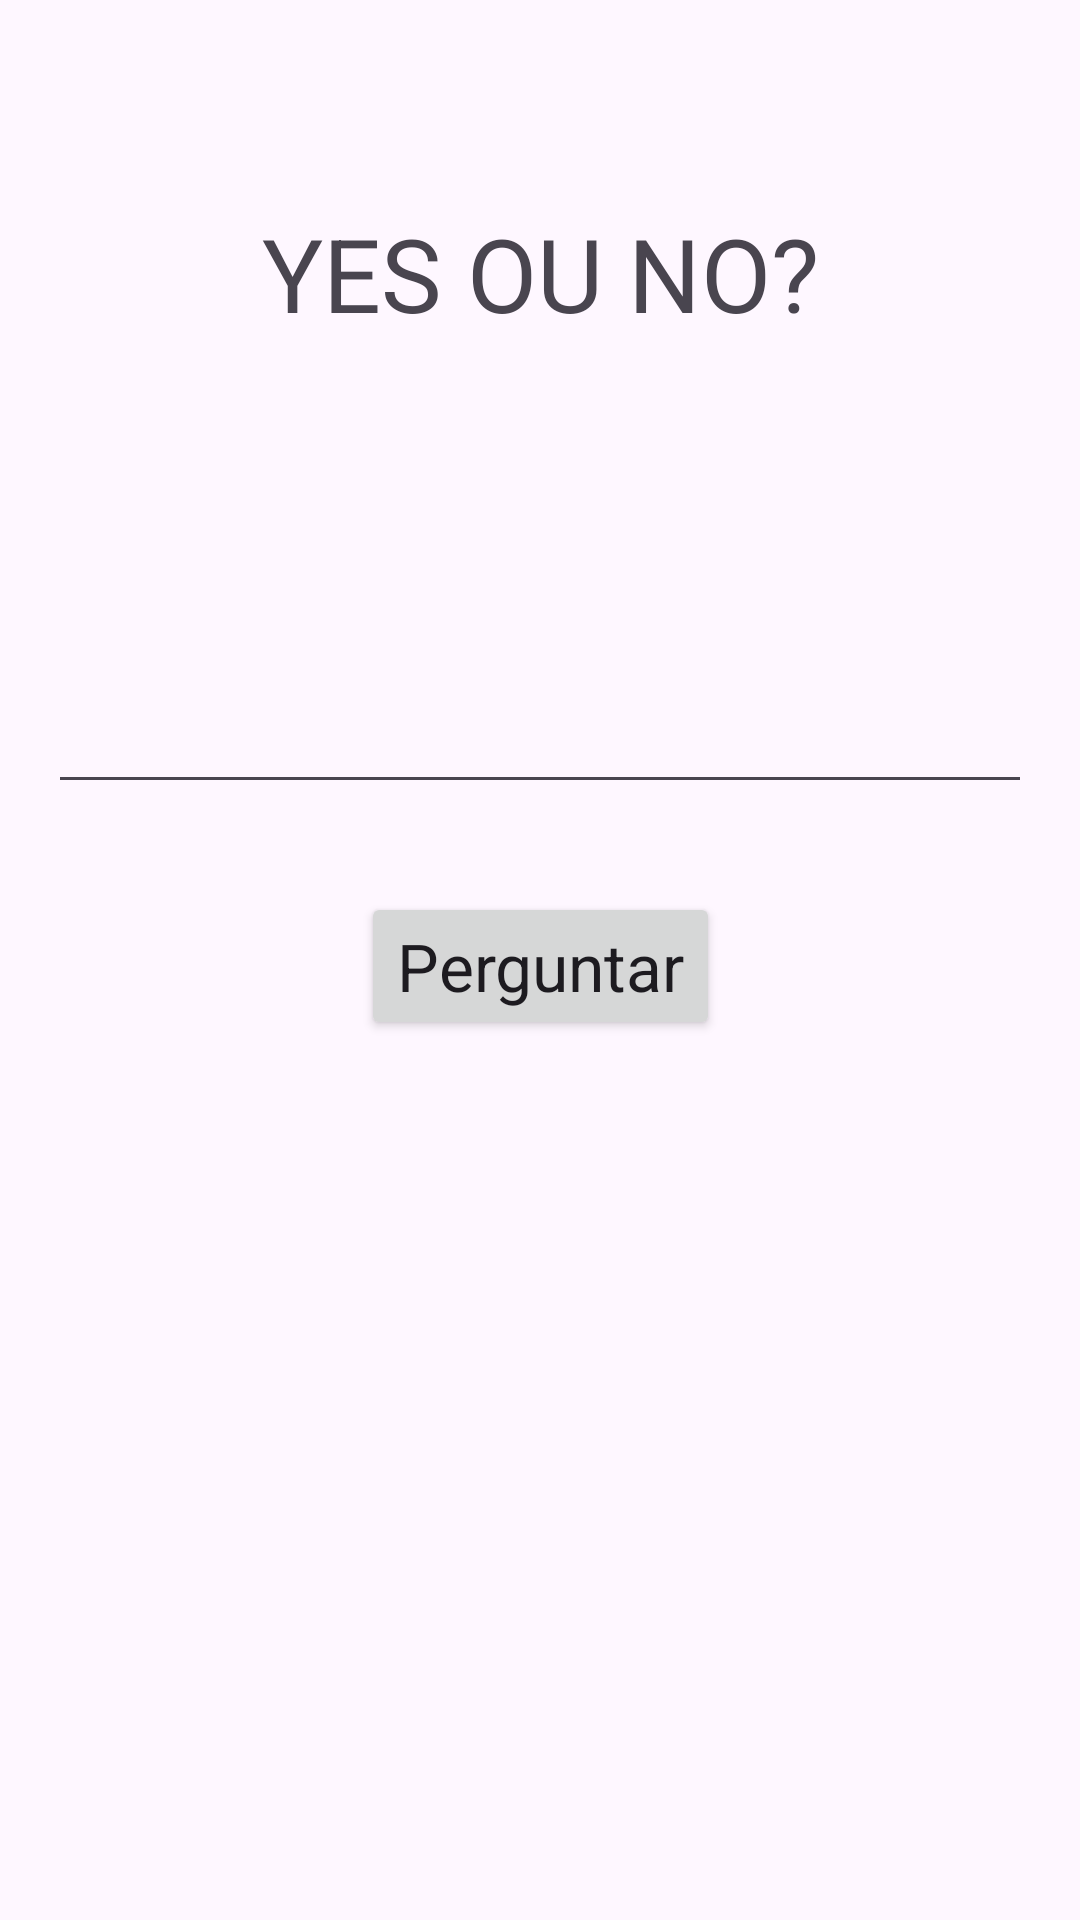

Reconstruct the res/layout file that produces this screen, plus the resources it refers to.
<!-- AndroidManifest.xml: application theme Theme.YesOuNo -->
<!-- res/layout/activity_main.xml -->
<?xml version="1.0" encoding="utf-8"?>
<androidx.constraintlayout.widget.ConstraintLayout xmlns:android="http://schemas.android.com/apk/res/android"
    xmlns:app="http://schemas.android.com/apk/res-auto"
    xmlns:tools="http://schemas.android.com/tools"
    android:layout_width="match_parent"
    android:layout_height="match_parent"
    android:keepScreenOn="true"
    tools:context=".MainActivity">

    <TextView
        android:id="@+id/titulo"
        android:layout_width="wrap_content"
        android:layout_height="wrap_content"
        android:text="YES OU NO?"
        android:textAppearance="@style/TextAppearance.AppCompat.Display1"
        app:layout_constraintBottom_toBottomOf="parent"
        app:layout_constraintEnd_toEndOf="parent"
        app:layout_constraintStart_toStartOf="parent"
        app:layout_constraintTop_toTopOf="parent"
        app:layout_constraintVertical_bias="0.115" />

    <Button
        android:id="@+id/button"
        android:layout_width="wrap_content"
        android:layout_height="wrap_content"
        android:layout_marginBottom="264dp"
        android:keepScreenOn="true"
        android:text="Perguntar"
        android:textAppearance="@style/TextAppearance.AppCompat.Large"
        app:layout_constraintBottom_toBottomOf="parent"
        app:layout_constraintEnd_toEndOf="parent"
        app:layout_constraintStart_toStartOf="parent"
        app:layout_constraintTop_toBottomOf="@+id/editText" />

    <EditText
        android:id="@+id/editText"
        android:layout_width="0dp"
        android:layout_height="wrap_content"
        android:layout_marginStart="16dp"
        android:layout_marginEnd="16dp"
        android:layout_marginBottom="264dp"
        android:ems="10"
        android:inputType="text"
        android:textAppearance="@style/TextAppearance.AppCompat.Large"
        app:layout_constraintBottom_toBottomOf="parent"
        app:layout_constraintEnd_toEndOf="parent"
        app:layout_constraintHorizontal_bias="0.51"
        app:layout_constraintStart_toStartOf="parent"
        app:layout_constraintTop_toBottomOf="@+id/titulo" />

</androidx.constraintlayout.widget.ConstraintLayout>
<!-- resources referenced by this layout -->
<resources>
  <style name="Theme.YesOuNo" parent="Base.Theme.YesOuNo" />
  <style name="Base.Theme.YesOuNo" parent="Theme.Material3.DayNight.NoActionBar">
          
          
      </style>
</resources>
